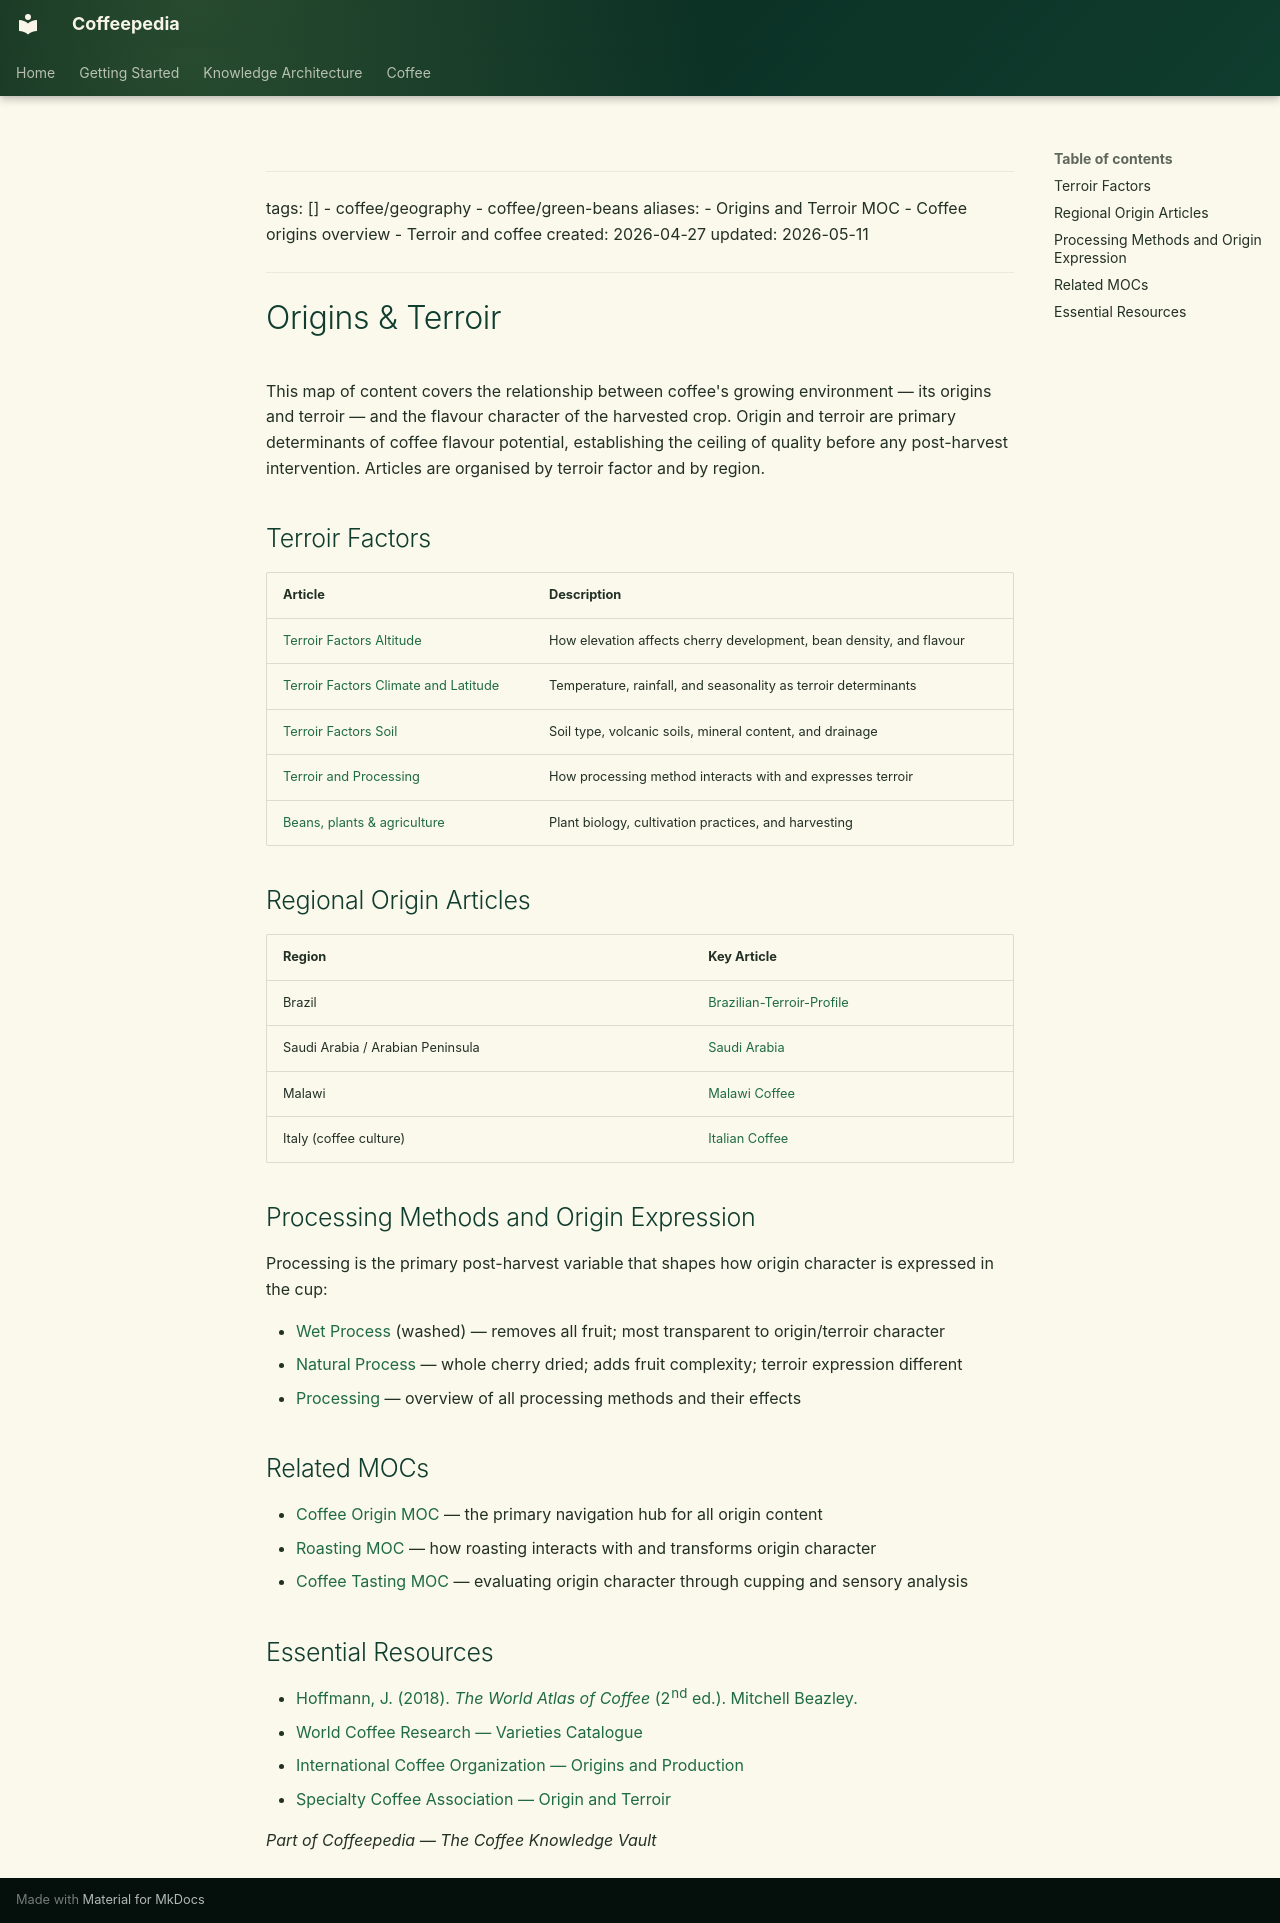

repository: Vauldt/all-about-coffee · page: coffee/maps-of-content/origins-and-terroir-moc/index.html · generator: mkdocs

---
tags: []
  - coffee/geography
  - coffee/green-beans
aliases:
  - Origins and Terroir MOC
  - Coffee origins overview
  - Terroir and coffee
created: 2026-04-27
updated: 2026-05-11
---

# Origins & Terroir

This map of content covers the relationship between coffee's growing environment — its origins and terroir — and the flavour character of the harvested crop. Origin and terroir are primary determinants of coffee flavour potential, establishing the ceiling of quality before any post-harvest intervention. Articles are organised by terroir factor and by region.

## Terroir Factors

| Article | Description |
| :--- | :--- |
| [Terroir Factors Altitude](../terroir/terroir-factors-altitude-2.md) | How elevation affects cherry development, bean density, and flavour |
| [Terroir Factors Climate and Latitude](../terroir/terroir-factors-climate-and-latitude-2.md) | Temperature, rainfall, and seasonality as terroir determinants |
| [Terroir Factors Soil](../terroir/terroir-factors-soil-2.md) | Soil type, volcanic soils, mineral content, and drainage |
| [Terroir and Processing](../terroir/terroir-and-processing.md) | How processing method interacts with and expresses terroir |
| [Beans, plants & agriculture](../green-coffee-beans/beans-plants-and-agriculture.md) | Plant biology, cultivation practices, and harvesting |

## Regional Origin Articles

| Region | Key Article |
| :--- | :--- |
| Brazil | [Brazilian-Terroir-Profile](../terroir/brazilian-terroir-profile-2.md) |
| Saudi Arabia / Arabian Peninsula | [Saudi Arabia](../coffee-geography/saudi-arabia.md) |
| Malawi | [Malawi Coffee](../around-the-world/african-coffee/malawi/malawi-coffee.md) |
| Italy (coffee culture) | [Italian Coffee](../coffee-culture/italian-coffee.md) |

## Processing Methods and Origin Expression

Processing is the primary post-harvest variable that shapes how origin character is expressed in the cup:

- [Wet Process](../coffee-processing/wet-process.md) (washed) — removes all fruit; most transparent to origin/terroir character
- [Natural Process](../coffee-processing/natural-process.md) — whole cherry dried; adds fruit complexity; terroir expression different
- [Processing](../coffee-processing/processing.md) — overview of all processing methods and their effects

## Related MOCs

- [Coffee Origin MOC](../coffee-origin-moc.md) — the primary navigation hub for all origin content
- [Roasting MOC](roasting-moc.md) — how roasting interacts with and transforms origin character
- [Coffee Tasting MOC](coffee-tasting-moc.md) — evaluating origin character through cupping and sensory analysis

## Essential Resources

- [Hoffmann, J. (2018). *The World Atlas of Coffee* (2nd ed.). Mitchell Beazley.](https://www.jameshoffmann.co.uk)
- [World Coffee Research — Varieties Catalogue](https://varieties.worldcoffeeresearch.org)
- [International Coffee Organization — Origins and Production](https://www.ico.org)
- [Specialty Coffee Association — Origin and Terroir](https://sca.coffee/research)

_Part of Coffeepedia — The Coffee Knowledge Vault_
